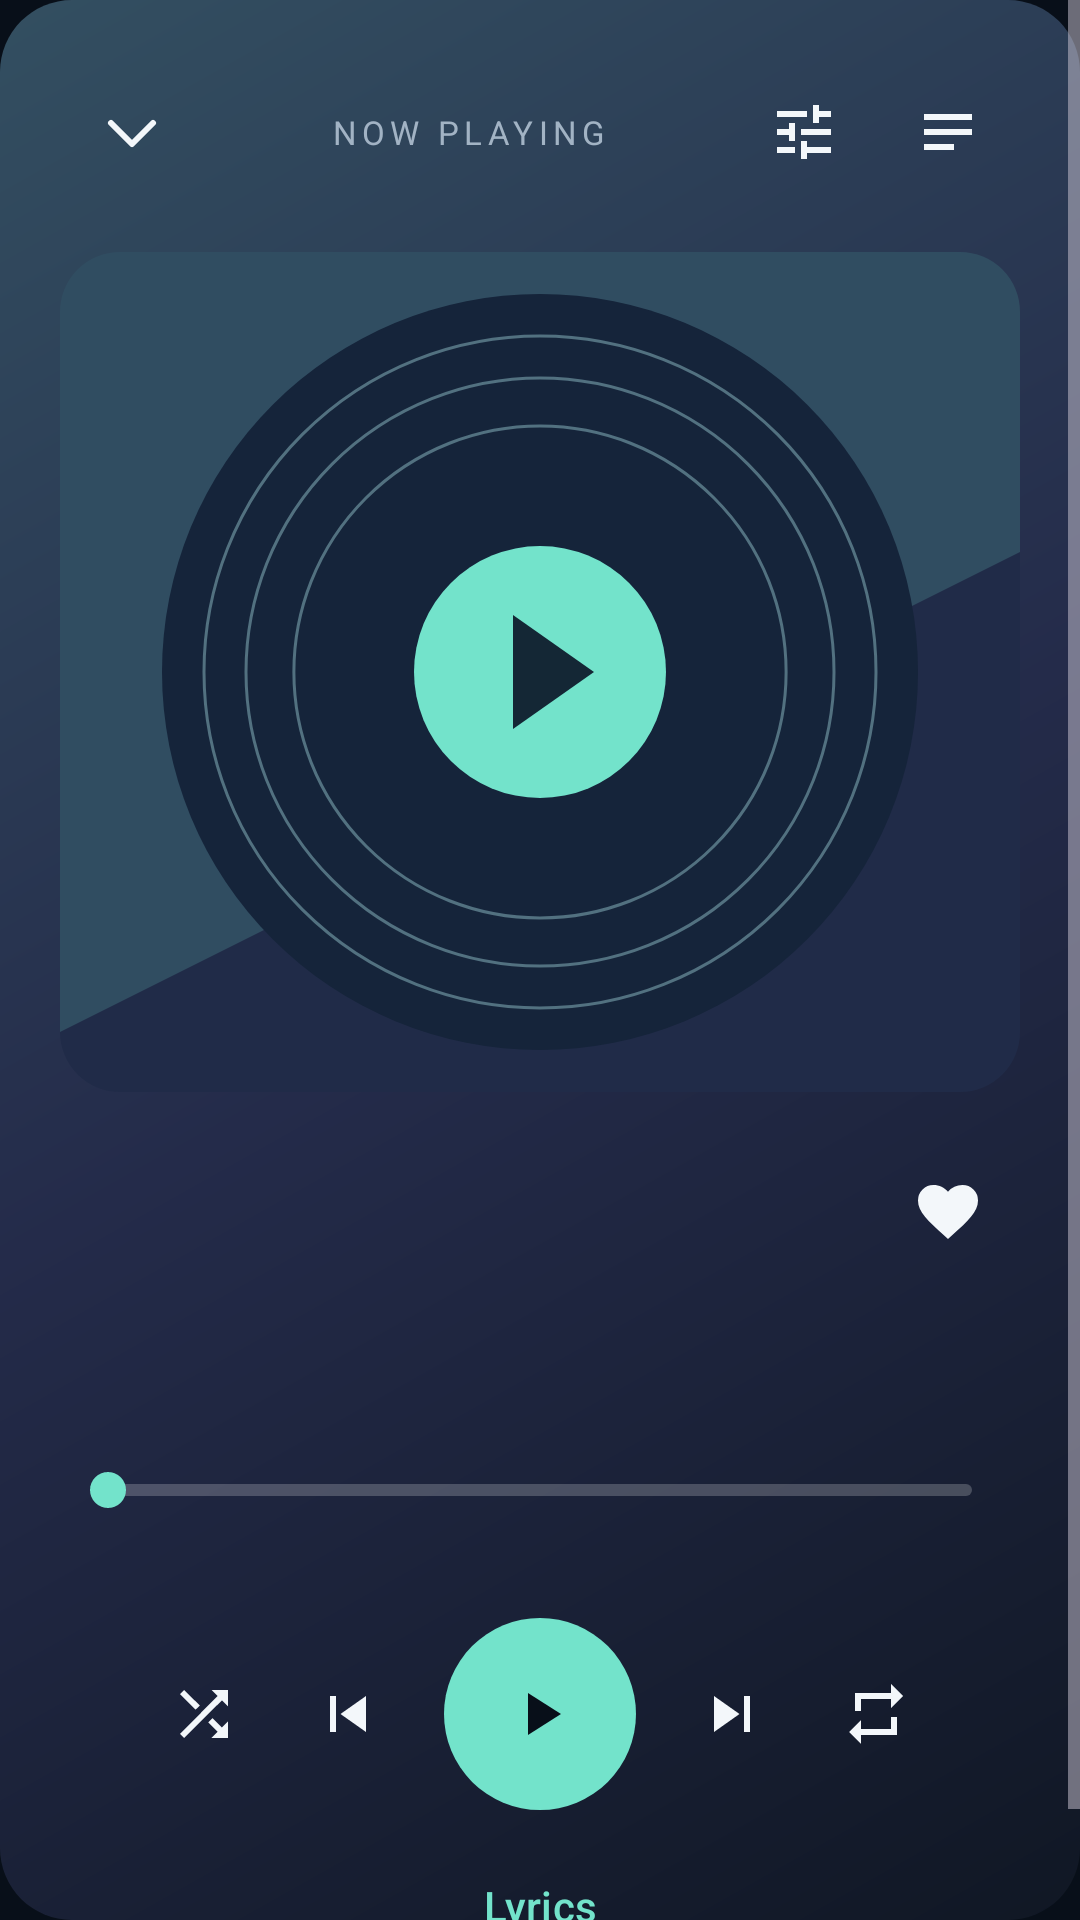

Here is an Android app screen rendered from its layout file. Give the layout XML and the strings, colors and styles it references.
<!-- AndroidManifest.xml: application theme Theme.CineMaxNexus -->
<!-- res/layout/sheet_music_player.xml -->
<?xml version="1.0" encoding="utf-8"?>
<ScrollView xmlns:android="http://schemas.android.com/apk/res/android" xmlns:app="http://schemas.android.com/apk/res-auto" android:id="@+id/music_player_surface" android:layout_width="match_parent" android:layout_height="match_parent" android:fillViewport="true" android:background="@drawable/bg_aurora">
<LinearLayout android:layout_width="match_parent" android:layout_height="wrap_content" android:padding="20dp" android:orientation="vertical">
    <LinearLayout android:layout_width="match_parent" android:layout_height="48dp" android:gravity="center_vertical">
        <ImageButton android:id="@+id/music_close_player" style="@style/MusicIcon" android:src="@drawable/ic_chevron_down" android:contentDescription="@string/back"/>
        <TextView android:layout_width="0dp" android:layout_weight="1" android:layout_height="wrap_content" android:text="@string/music_now_playing" android:gravity="center" android:textColor="@color/nexus_text_secondary" android:textSize="11sp" android:letterSpacing="0.16"/>
        <ImageButton android:id="@+id/music_ambience" style="@style/MusicIcon" android:src="@drawable/ic_tune" android:contentDescription="@string/music_ambience"/>
        <ImageButton android:id="@+id/music_queue" style="@style/MusicIcon" android:src="@drawable/ic_queue" android:contentDescription="@string/queue"/>
    </LinearLayout>
    <LinearLayout android:id="@+id/music_body" android:layout_width="match_parent" android:layout_height="wrap_content" android:orientation="vertical" android:gravity="center_vertical">
        <FrameLayout android:id="@+id/music_art_space" android:layout_width="match_parent" android:layout_height="280dp" android:layout_marginVertical="16dp">
            <com.google.android.material.imageview.ShapeableImageView android:id="@+id/music_cover" android:layout_width="match_parent" android:layout_height="match_parent" android:layout_gravity="center" android:src="@drawable/ic_album_orbit" android:scaleType="centerCrop" app:shapeAppearanceOverlay="@style/Shape.NexusCover" android:contentDescription="@string/music_album_art"/>
            <androidx.recyclerview.widget.RecyclerView android:id="@+id/music_lyrics_list" android:layout_width="match_parent" android:layout_height="match_parent" android:visibility="gone" android:clipToPadding="false" android:paddingVertical="20dp"/>
            <TextView android:id="@+id/music_lyrics_empty" android:layout_width="match_parent" android:layout_height="match_parent" android:gravity="center" android:padding="20dp" android:text="@string/lyrics_empty" android:textColor="@color/nexus_text_secondary" android:textSize="18sp" android:visibility="gone"/>
        </FrameLayout>
        <LinearLayout android:id="@+id/music_controls_column" android:layout_width="match_parent" android:layout_height="wrap_content" android:orientation="vertical">
            <LinearLayout android:layout_width="match_parent" android:layout_height="wrap_content" android:gravity="center_vertical">
                <TextView android:id="@+id/music_track_title" android:layout_width="0dp" android:layout_weight="1" android:layout_height="wrap_content" android:textSize="26sp" android:fontFamily="sans-serif-medium" android:textColor="@color/nexus_text" android:maxLines="2" android:ellipsize="end"/>
                <ImageButton android:id="@+id/music_favorite" style="@style/MusicIcon" android:src="@drawable/ic_favorite" android:contentDescription="@string/music_favorite_action"/>
            </LinearLayout>
            <TextView android:id="@+id/music_track_artist" android:layout_width="match_parent" android:layout_height="wrap_content" android:textSize="15sp" android:textColor="@color/nexus_accent" android:maxLines="1" android:ellipsize="end"/>
            <TextView android:id="@+id/music_track_album" android:layout_width="match_parent" android:layout_height="wrap_content" android:layout_marginTop="4dp" android:textSize="12sp" android:textColor="@color/nexus_text_secondary" android:maxLines="1" android:ellipsize="end"/>
            <SeekBar android:id="@+id/music_seek" android:layout_width="match_parent" android:layout_height="40dp" android:layout_marginTop="8dp" android:max="1000" android:maxHeight="4dp" android:minHeight="4dp" android:progressDrawable="@drawable/music_timeline" android:thumb="@drawable/bg_music_thumb" android:splitTrack="false" android:contentDescription="@string/music_seek" android:layoutDirection="ltr"/>
            <LinearLayout android:layout_width="match_parent" android:layout_height="wrap_content" android:layoutDirection="ltr">
                <TextView android:id="@+id/music_position" android:layout_width="0dp" android:layout_weight="1" android:layout_height="wrap_content" android:textSize="11sp" android:fontFamily="monospace" android:textColor="@color/nexus_text_secondary"/>
                <TextView android:id="@+id/music_duration" android:layout_width="wrap_content" android:layout_height="wrap_content" android:textSize="11sp" android:fontFamily="monospace" android:textColor="@color/nexus_text_secondary"/>
            </LinearLayout>
            <LinearLayout android:layout_width="match_parent" android:layout_height="80dp" android:gravity="center" android:layoutDirection="ltr">
                <ImageButton android:id="@+id/music_shuffle" style="@style/MusicIcon" android:src="@drawable/ic_shuffle" android:contentDescription="@string/shuffle"/>
                <ImageButton android:id="@+id/music_previous" style="@style/MusicIcon" android:src="@drawable/ic_prev" android:contentDescription="@string/previous"/>
                <ImageButton android:id="@+id/music_play" android:layout_width="64dp" android:layout_height="64dp" android:layout_marginHorizontal="8dp" android:background="@drawable/bg_play_primary" android:src="@drawable/ic_play" android:padding="18dp" app:tint="@color/nexus_black" android:contentDescription="@string/play"/>
                <ImageButton android:id="@+id/music_next" style="@style/MusicIcon" android:src="@drawable/ic_next" android:contentDescription="@string/next"/>
                <ImageButton android:id="@+id/music_repeat" style="@style/MusicIcon" android:src="@drawable/ic_repeat" android:contentDescription="@string/repeat"/>
            </LinearLayout>
            <LinearLayout android:layout_width="match_parent" android:layout_height="wrap_content" android:gravity="center">
                <com.google.android.material.button.MaterialButton android:id="@+id/music_lyrics_toggle" style="@style/Widget.Material3.Button.TextButton" android:layout_width="wrap_content" android:layout_height="48dp" android:text="@string/lyrics"/>
                <com.google.android.material.button.MaterialButton android:id="@+id/music_lyrics_import" style="@style/Widget.Material3.Button.TextButton" android:layout_width="wrap_content" android:layout_height="48dp" android:text="@string/lyrics_import" android:visibility="gone"/>
            </LinearLayout>
        </LinearLayout>
    </LinearLayout>
</LinearLayout>
</ScrollView>
<!-- resources referenced by this layout -->
<resources>
  <color name="nexus_accent">#73E3CB</color>
  <color name="nexus_black">#080F19</color>
  <color name="nexus_text">#F3F7FA</color>
  <color name="nexus_text_secondary">#A2B3C4</color>
  <!-- drawable bg_aurora (drawable) -->
  <shape xmlns:android="http://schemas.android.com/apk/res/android"><gradient android:angle="315" android:startColor="#334F61" android:centerColor="#242B4A" android:endColor="#101724"/><corners android:radius="24dp"/></shape>
  <!-- drawable bg_music_thumb (drawable) -->
  <shape xmlns:android="http://schemas.android.com/apk/res/android" android:shape="oval"><size android:width="12dp" android:height="12dp"/><solid android:color="@color/nexus_accent"/></shape>
  <!-- drawable bg_play_primary (drawable) -->
  <shape xmlns:android="http://schemas.android.com/apk/res/android" android:shape="oval">
      <solid android:color="@color/nexus_accent"/>
  </shape>
  <!-- drawable ic_next (drawable) -->
  ﻿<vector xmlns:android="http://schemas.android.com/apk/res/android" android:width="24dp" android:height="24dp" android:viewportWidth="24" android:viewportHeight="24" android:tint="?attr/colorControlNormal"><path android:fillColor="#FFFFFFFF" android:pathData="M6 18l8.5-6L6 6v12zM16 6v12h2V6h-2z" /></vector>
  <!-- drawable ic_play (drawable) -->
  ﻿<vector xmlns:android="http://schemas.android.com/apk/res/android" android:width="24dp" android:height="24dp" android:viewportWidth="24" android:viewportHeight="24" android:tint="?attr/colorControlNormal"><path android:fillColor="#FFFFFFFF" android:pathData="M8 5v14l11-7z" /></vector>
  <!-- drawable ic_prev (drawable) -->
  ﻿<vector xmlns:android="http://schemas.android.com/apk/res/android" android:width="24dp" android:height="24dp" android:viewportWidth="24" android:viewportHeight="24" android:tint="?attr/colorControlNormal"><path android:fillColor="#FFFFFFFF" android:pathData="M6 6h2v12H6zm3.5 6l8.5 6V6z" /></vector>
  <!-- drawable ic_queue (drawable) -->
  ﻿<vector xmlns:android="http://schemas.android.com/apk/res/android" android:width="24dp" android:height="24dp" android:viewportWidth="24" android:viewportHeight="24" android:tint="?attr/colorControlNormal"><path android:fillColor="#FFFFFFFF" android:pathData="M4 6h16v2H4zm0 5h16v2H4zm0 5h10v2H4z" /></vector>
  <!-- drawable ic_repeat (drawable) -->
  <vector xmlns:android="http://schemas.android.com/apk/res/android" android:width="24dp" android:height="24dp" android:viewportWidth="24" android:viewportHeight="24" android:tint="?attr/colorControlNormal"><path android:fillColor="#FFFFFFFF" android:pathData="M7 7h10v3l4-4-4-4v3H5v6h2V7zm10 10H7v-3l-4 4 4 4v-3h12v-6h-2v4z" /></vector>
  <string name="back">Back</string>
  <string name="lyrics">Lyrics</string>
  <string name="lyrics_empty">Add a timed .lrc file for this song. Lyrics follow playback; tap a line to jump to it.</string>
  <string name="lyrics_import">Import LRC</string>
  <string name="music_album_art">Album artwork</string>
  <string name="music_ambience">Change player colors</string>
  <string name="music_favorite_action">Add or remove this song from favorites</string>
  <string name="music_now_playing">NOW PLAYING</string>
  <string name="music_seek">Song position</string>
  <string name="next">Next</string>
  <string name="play">Play</string>
  <string name="previous">Previous</string>
  <string name="queue">Queue</string>
  <string name="repeat">Repeat</string>
  <string name="shuffle">Shuffle</string>
  <style name="MusicIcon">
          <item name="android:layout_width">48dp</item>
          <item name="android:layout_height">48dp</item>
          <item name="android:background">?attr/selectableItemBackgroundBorderless</item>
          <item name="android:padding">12dp</item>
          <item name="tint">@color/nexus_text</item>
      </style>
  <style name="Shape.NexusCover" parent=""><item name="cornerFamily">rounded</item><item name="cornerSize">20dp</item></style>
  <color name="nexus_surface">#111E2C</color>
  <color name="nexus_surface_high">#1B2C3D</color>
</resources>
